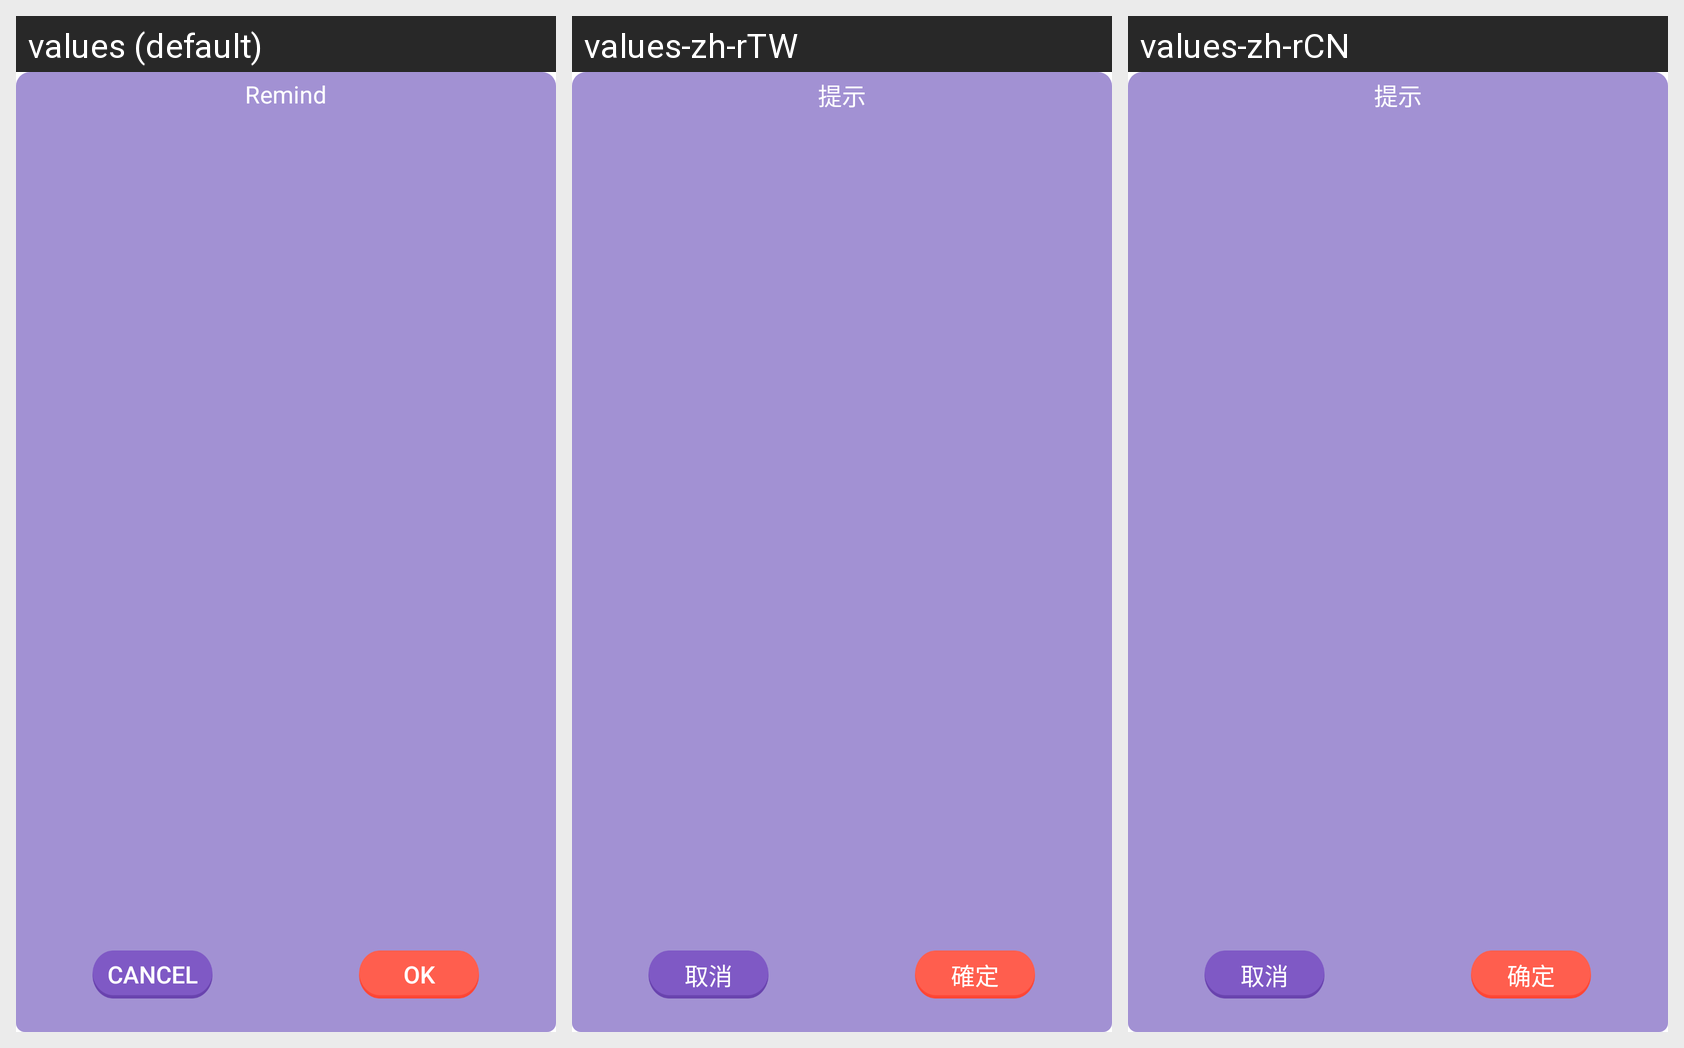

Locale-by-locale string values for the Android screen shown in this grid:
Android screen res/layout/tk_layout_exit_dialog.xml rendered under 3 locales, left to right: values (default), values-zh-rTW, values-zh-rCN. Device: Nexus 5 (rendered at 1080×1920; each locale shown at half size, 540×960, under a caption strip naming it); theme Theme.MaterialComponents.DayNight.NoActionBar.
Strings drawn on this screen, with the default value and each locale's value (text and hints the layout hard-codes, and strings that could not be matched under every locale, appear in the picture but are not listed):

remind
  values: Remind
  values-zh-rTW: 提示
  values-zh-rCN: 提示

cancel
  values: Cancel
  values-zh-rTW: 取消
  values-zh-rCN: 取消

OK
  values: Ok
  values-zh-rTW: 確定
  values-zh-rCN: 确定
